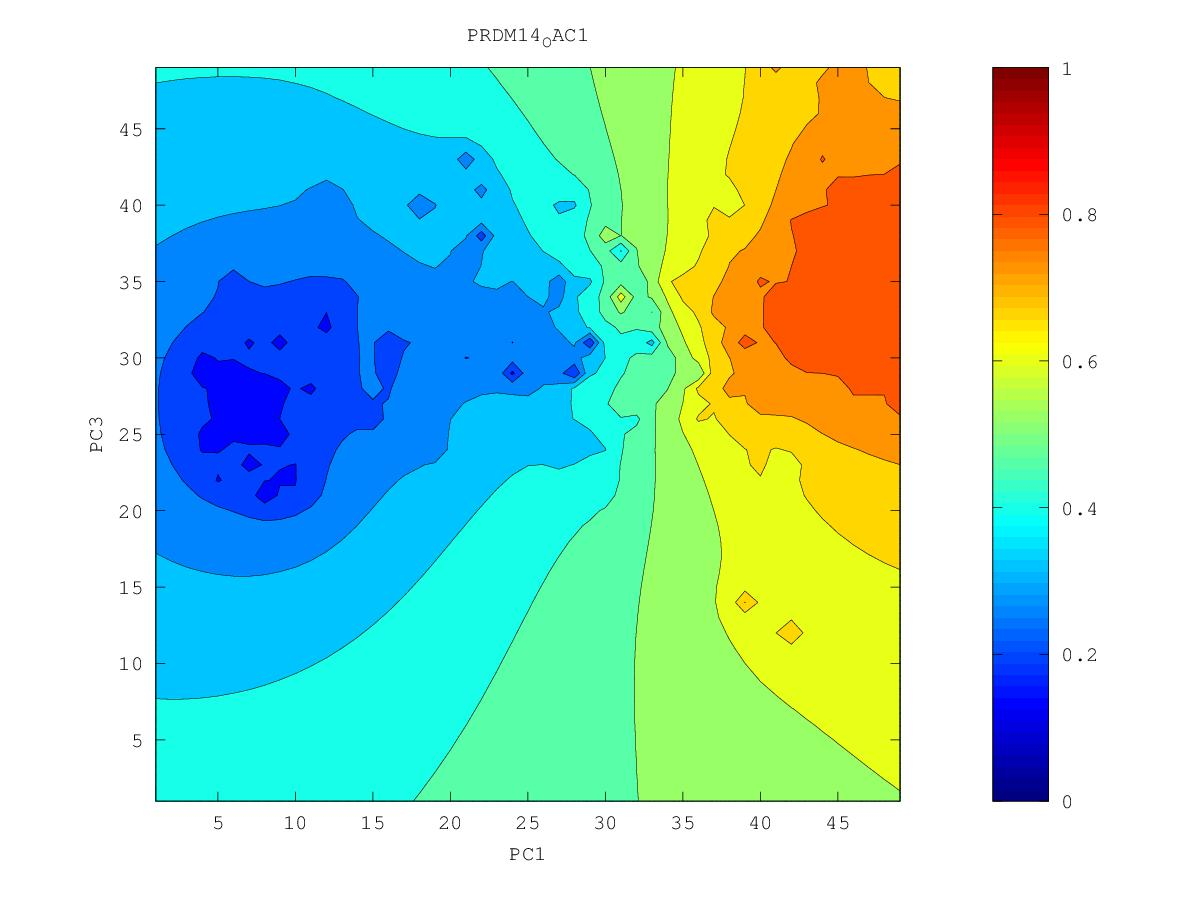

The file beside this chart, header and first rows:
0.713605081965, 0.721923855276, 0.730283504373, 0.739426638187, 0.750062509647, 0.763038630166, 0.780800834454, 0.841419287081, 0.807481415493, 0.810658871427, 0.818126489063, 0.819548610525, 0.827199528912, 0.837927376018, 0.859585841485, 0.837733133384, 0.837697947682, 0.827909710284, 0.826835606912, 0.825550001083, 0.819595866543, 0.814412851582, 0.835283085642, 0.787316074529
0.7172, 0.7252, 0.7324, 0.7406, 0.7507, 0.7633, 0.7797, 0.8005, 0.8104, 0.8087, 0.8141, 0.8249, 0.8392, 0.8592, 0.8402, 0.8365, 0.8383, 0.8288, 0.8293, 0.8245, 0.8148, 0.8046, 0.794, 0.777
0.726, 0.7321, 0.7355, 0.7415, 0.7506, 0.7626, 0.7776, 0.7992, 0.8217, 0.8107, 0.8158, 0.832, 0.8551, 0.8458, 0.8372, 0.8359, 0.8334, 0.8318, 0.8443, 0.835, 0.8252, 0.8053, 0.7928, 0.7713
0.7664, 0.7478, 0.7402, 0.742, 0.7502, 0.7621, 0.7761, 0.7941, 0.8302, 0.8141, 0.8171, 0.8379, 0.8589, 0.8497, 0.8434, 0.8532, 0.8443, 0.8366, 0.8661, 0.8297, 0.8129, 0.804, 0.7947, 0.7684
0.7462, 0.7751, 0.7462, 0.7407, 0.7495, 0.7647, 0.7779, 0.7927, 0.838, 0.8062, 0.8145, 0.8392, 0.8328, 0.868, 0.8443, 0.8495, 0.8351, 0.8449, 0.8454, 0.8197, 0.8028, 0.7896, 0.7849, 0.7762
0.7215, 0.7426, 0.7357, 0.7347, 0.7465, 0.7862, 0.8043, 0.7833, 0.7874, 0.7968, 0.8252, 0.8154, 0.8178, 0.8252, 0.8278, 0.8456, 0.8276, 0.8262, 0.826, 0.8231, 0.8, 0.7809, 0.7697, 0.7558
0.7064, 0.7147, 0.7187, 0.7238, 0.735, 0.7548, 0.7693, 0.7656, 0.7701, 0.7856, 0.8159, 0.8164, 0.8115, 0.8267, 0.8176, 0.845, 0.8159, 0.8183, 0.8294, 0.8565, 0.7976, 0.7733, 0.7559, 0.7378
0.7015, 0.7042, 0.7061, 0.711, 0.7192, 0.7294, 0.7381, 0.7441, 0.7519, 0.7673, 0.8024, 0.7975, 0.7943, 0.7999, 0.8029, 0.8109, 0.8104, 0.8083, 0.8078, 0.8081, 0.7892, 0.7684, 0.7501, 0.7282
0.7464, 0.7005, 0.6946, 0.6976, 0.7037, 0.7113, 0.7194, 0.7262, 0.7319, 0.7411, 0.7537, 0.7627, 0.7702, 0.7809, 0.793, 0.8524, 0.8311, 0.82, 0.8007, 0.7882, 0.776, 0.7833, 0.7572, 0.7232
0.6983, 0.6854, 0.6812, 0.6835, 0.6886, 0.6956, 0.706, 0.7207, 0.7115, 0.7126, 0.7245, 0.7378, 0.7512, 0.7763, 0.8091, 0.7839, 0.7923, 0.7947, 0.7918, 0.7694, 0.7602, 0.7549, 0.7657, 0.7171
0.6627, 0.6646, 0.6658, 0.6687, 0.6732, 0.6795, 0.6904, 0.7238, 0.6799, 0.6651, 0.6972, 0.7191, 0.7344, 0.7515, 0.7633, 0.7589, 0.7703, 0.7745, 0.8267, 0.7578, 0.7685, 0.7373, 0.7257, 0.7212
0.6442, 0.6475, 0.6503, 0.6534, 0.6574, 0.6621, 0.6674, 0.6685, 0.6482, 0.6053, 0.6797, 0.7142, 0.7266, 0.7334, 0.7508, 0.7369, 0.7406, 0.7419, 0.763, 0.7311, 0.7157, 0.77, 0.7038, 0.6912
0.6292, 0.6323, 0.6351, 0.6381, 0.6413, 0.6448, 0.6481, 0.6505, 0.6536, 0.6543, 0.7177, 0.6749, 0.6887, 0.699, 0.7129, 0.7338, 0.744, 0.7021, 0.7013, 0.6835, 0.6993, 0.6811, 0.6708, 0.6589
0.6154, 0.618, 0.6204, 0.6227, 0.6252, 0.6278, 0.6307, 0.6347, 0.6475, 0.6549, 0.5992, 0.6419, 0.6573, 0.6694, 0.6829, 0.6926, 0.6756, 0.6561, 0.6411, 0.6227, 0.5348, 0.6773, 0.6419, 0.671
0.6022, 0.604, 0.6058, 0.6074, 0.6091, 0.6108, 0.6128, 0.6155, 0.6189, 0.6181, 0.6148, 0.6209, 0.6306, 0.647, 0.6785, 0.6749, 0.6387, 0.6088, 0.5872, 0.5517, 0.5618, 0.5831, 0.5969, 0.6099
0.5892, 0.5903, 0.5913, 0.5921, 0.5928, 0.5935, 0.5942, 0.5951, 0.5957, 0.5954, 0.5949, 0.5965, 0.6011, 0.6153, 0.6588, 0.605, 0.5762, 0.5562, 0.5343, 0.5012, 0.4933, 0.5255, 0.5521, 0.558
0.5765, 0.5768, 0.5769, 0.5767, 0.5764, 0.5758, 0.5752, 0.5745, 0.5736, 0.5724, 0.5708, 0.5684, 0.5662, 0.5648, 0.5544, 0.5354, 0.4592, 0.5001, 0.3674, 0.4899, 0.4906, 0.5047, 0.519, 0.5185
0.5639, 0.5634, 0.5626, 0.5614, 0.5599, 0.558, 0.5558, 0.5535, 0.5513, 0.5493, 0.5467, 0.5396, 0.5252, 0.5205, 0.4643, 0.5052, 0.4968, 0.4639, 0.4351, 0.4701, 0.481, 0.4946, 0.5056, 0.4436
0.5516, 0.5502, 0.5485, 0.5462, 0.5434, 0.54, 0.536, 0.5317, 0.5278, 0.5257, 0.5269, 0.5272, 0.3891, 0.4872, 0.501, 0.6293, 0.5358, 0.4692, 0.4471, 0.4453, 0.4537, 0.4739, 0.5236, 0.4522
0.5395, 0.5373, 0.5346, 0.5313, 0.5272, 0.5221, 0.5159, 0.5083, 0.5007, 0.4979, 0.5047, 0.5648, 0.4866, 0.4685, 0.4694, 0.484, 0.4815, 0.4421, 0.4147, 0.3924, 0.409, 0.4392, 0.4478, 0.4383
0.5276, 0.5246, 0.521, 0.5167, 0.5114, 0.5048, 0.496, 0.4833, 0.4637, 0.4557, 0.4673, 0.4722, 0.4588, 0.4334, 0.3818, 0.4268, 0.4221, 0.398, 0.1986, 0.3598, 0.3814, 0.4332, 0.4223, 0.4125
0.5161, 0.5124, 0.508, 0.5027, 0.4964, 0.4885, 0.4779, 0.4611, 0.4185, 0.3839, 0.4259, 0.4385, 0.4304, 0.4079, 0.3835, 0.3832, 0.3797, 0.3648, 0.3331, 0.2973, 0.1926, 0.4016, 0.3976, 0.3929
0.5049, 0.5005, 0.4953, 0.4893, 0.4821, 0.4735, 0.4626, 0.4475, 0.4243, 0.3824, 0.3989, 0.4163, 0.4085, 0.3834, 0.279, 0.2992, 0.3372, 0.3307, 0.3024, 0.2748, 0.2787, 0.3441, 0.3721, 0.3806
0.4942, 0.4891, 0.4832, 0.4764, 0.4685, 0.4595, 0.4489, 0.4366, 0.4226, 0.4093, 0.4048, 0.4024, 0.3926, 0.3737, 0.3507, 0.3371, 0.317, 0.3027, 0.2906, 0.3066, 0.3026, 0.3302, 0.3559, 0.3707
0.4839, 0.4782, 0.4716, 0.464, 0.4553, 0.4456, 0.435, 0.4239, 0.4131, 0.4039, 0.3966, 0.3893, 0.3789, 0.3633, 0.339, 0.3237, 0.3133, 0.2906, 0.2812, 0.2979, 0.2954, 0.3041, 0.3448, 0.3625
0.4741, 0.4678, 0.4605, 0.452, 0.4421, 0.431, 0.4194, 0.4076, 0.3966, 0.3888, 0.3817, 0.3734, 0.3644, 0.3516, 0.3231, 0.3069, 0.3011, 0.2715, 0.2549, 0.2856, 0.1734, 0.3133, 0.3393, 0.3558
0.4649, 0.4581, 0.4501, 0.4405, 0.4288, 0.4148, 0.4003, 0.386, 0.3662, 0.3655, 0.362, 0.3485, 0.3456, 0.341, 0.3305, 0.3172, 0.2894, 0.2667, 0.2791, 0.2895, 0.3008, 0.319, 0.3361, 0.3496
0.4563, 0.4492, 0.4406, 0.43, 0.4161, 0.3954, 0.3684, 0.3631, 0.3018, 0.3436, 0.3445, 0.2219, 0.3206, 0.3248, 0.3264, 0.3183, 0.3025, 0.279, 0.2592, 0.2627, 0.3002, 0.3181, 0.3317, 0.3428
0.4484, 0.4411, 0.4323, 0.4214, 0.4066, 0.381, 0.2725, 0.3529, 0.3516, 0.3486, 0.3425, 0.3278, 0.3037, 0.2991, 0.3216, 0.3178, 0.3076, 0.2941, 0.2767, 0.2544, 0.2954, 0.3138, 0.3254, 0.3342
0.4411, 0.4338, 0.4253, 0.4149, 0.4017, 0.3845, 0.3667, 0.3601, 0.3532, 0.3457, 0.3409, 0.3343, 0.3248, 0.3206, 0.3208, 0.3159, 0.3072, 0.2968, 0.2851, 0.2756, 0.2954, 0.3084, 0.3173, 0.3235
0.4344, 0.4274, 0.4192, 0.4097, 0.3986, 0.3861, 0.3736, 0.3614, 0.3443, 0.3216, 0.3329, 0.334, 0.3296, 0.3245, 0.3193, 0.3121, 0.302, 0.2889, 0.2832, 0.2866, 0.2933, 0.3006, 0.307, 0.311
0.4281, 0.4215, 0.4139, 0.4052, 0.3954, 0.3848, 0.3733, 0.3601, 0.3386, 0.285, 0.3277, 0.3318, 0.3282, 0.3224, 0.3154, 0.3067, 0.2939, 0.2606, 0.2592, 0.2775, 0.2829, 0.2873, 0.2928, 0.2991
0.4222, 0.4161, 0.409, 0.4009, 0.3919, 0.3822, 0.3716, 0.3599, 0.3464, 0.3351, 0.3325, 0.3298, 0.3245, 0.3175, 0.3095, 0.3001, 0.2877, 0.2684, 0.2533, 0.258, 0.2624, 0.2621, 0.2658, 0.2865
0.4166, 0.411, 0.4044, 0.3968, 0.3883, 0.3791, 0.3691, 0.3587, 0.3484, 0.3396, 0.3328, 0.3265, 0.3192, 0.3106, 0.3014, 0.2918, 0.2812, 0.2649, 0.2271, 0.2428, 0.2469, 0.2543, 0.2565, 0.2722
0.4114, 0.4063, 0.4001, 0.3928, 0.3846, 0.3756, 0.3658, 0.3555, 0.3455, 0.3367, 0.3292, 0.3214, 0.3123, 0.3015, 0.2896, 0.2793, 0.272, 0.2648, 0.2586, 0.257, 0.2578, 0.2589, 0.2546, 0.2223
0.4066, 0.4021, 0.3962, 0.3892, 0.3811, 0.3719, 0.3615, 0.35, 0.3382, 0.3291, 0.3226, 0.315, 0.3046, 0.2904, 0.2705, 0.2543, 0.2561, 0.2557, 0.2555, 0.2556, 0.2554, 0.2545, 0.2506, 0.2447
0.4027, 0.3985, 0.3929, 0.3859, 0.3778, 0.3684, 0.3572, 0.3427, 0.3222, 0.3109, 0.3138, 0.3086, 0.2974, 0.2803, 0.2508, 0.2096, 0.2317, 0.2368, 0.2433, 0.2469, 0.2464, 0.2442, 0.2422, 0.2424
0.3997, 0.3957, 0.3901, 0.3832, 0.3752, 0.3657, 0.354, 0.3375, 0.2996, 0.2691, 0.3071, 0.3039, 0.2923, 0.2745, 0.2476, 0.2036, 0.1885, 0.166, 0.2271, 0.2354, 0.2322, 0.2228, 0.2238, 0.1899
0.3978, 0.3935, 0.3879, 0.3811, 0.3732, 0.364, 0.3529, 0.339, 0.321, 0.3101, 0.3089, 0.3021, 0.2899, 0.2724, 0.2472, 0.2003, 0.1885, 0.2063, 0.2196, 0.2248, 0.2182, 0.173, 0.2108, 0.2113
0.3966, 0.392, 0.3863, 0.3796, 0.3719, 0.3632, 0.3533, 0.3421, 0.3304, 0.3205, 0.3121, 0.3022, 0.2895, 0.2735, 0.2536, 0.2306, 0.2068, 0.1891, 0.2085, 0.2148, 0.2094, 0.195, 0.2003, 0.206
0.3958, 0.3909, 0.3852, 0.3786, 0.3712, 0.363, 0.3539, 0.3442, 0.3341, 0.3242, 0.3141, 0.303, 0.2901, 0.2753, 0.259, 0.2417, 0.2227, 0.2043, 0.1703, 0.2062, 0.199, 0.1733, 0.1838, 0.188
0.3953, 0.3902, 0.3845, 0.378, 0.3709, 0.3631, 0.3546, 0.3456, 0.3361, 0.3262, 0.3156, 0.304, 0.2908, 0.2761, 0.2609, 0.2466, 0.2316, 0.2141, 0.2025, 0.2019, 0.189, 0.13, 0.1605, 0.1594
0.395, 0.3898, 0.3841, 0.3778, 0.3709, 0.3634, 0.3553, 0.3467, 0.3376, 0.3278, 0.3171, 0.3052, 0.2913, 0.2744, 0.2556, 0.2456, 0.235, 0.2115, 0.1805, 0.1971, 0.183, 0.1691, 0.1502, 0.1197
0.3949, 0.3897, 0.384, 0.3778, 0.3712, 0.364, 0.3562, 0.348, 0.3391, 0.3296, 0.3191, 0.3071, 0.2928, 0.2721, 0.2032, 0.2384, 0.2393, 0.225, 0.2095, 0.193, 0.1428, 0.159, 0.1248, 0.153
0.3949, 0.3898, 0.3842, 0.3782, 0.3717, 0.3648, 0.3574, 0.3494, 0.3409, 0.3317, 0.3216, 0.3102, 0.2968, 0.2796, 0.258, 0.2525, 0.247, 0.2338, 0.214, 0.1918, 0.1737, 0.1737, 0.1682, 0.18
0.3951, 0.39, 0.3846, 0.3787, 0.3725, 0.3658, 0.3587, 0.3512, 0.343, 0.3343, 0.3248, 0.3144, 0.3027, 0.2899, 0.2772, 0.267, 0.2566, 0.2423, 0.2168, 0.1717, 0.1266, 0.1932, 0.1996, 0.1996
0.3954, 0.3905, 0.3851, 0.3795, 0.3735, 0.3671, 0.3603, 0.3531, 0.3455, 0.3373, 0.3285, 0.3191, 0.309, 0.2984, 0.288, 0.2778, 0.2671, 0.2544, 0.2384, 0.2236, 0.2155, 0.2181, 0.2213, 0.2215
0.3959, 0.3911, 0.3859, 0.3805, 0.3747, 0.3686, 0.3622, 0.3554, 0.3482, 0.3406, 0.3325, 0.324, 0.3151, 0.306, 0.2967, 0.2874, 0.2778, 0.2676, 0.257, 0.2479, 0.2423, 0.2407, 0.241, 0.2419
0.3966, 0.3918, 0.3869, 0.3817, 0.3761, 0.3703, 0.3642, 0.3578, 0.3511, 0.344, 0.3367, 0.329, 0.321, 0.3129, 0.3048, 0.2966, 0.2883, 0.2801, 0.2723, 0.2657, 0.2612, 0.259, 0.2586, 0.2595
